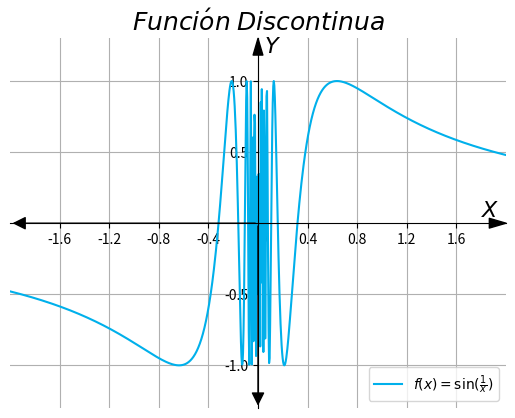

The script that saved this image:
#/usr/bin/env python3
# -*- coding: utf-8 -*-
 
from pylab import *
import numpy as np
import matplotlib.pyplot as plt
import matplotlib
from matplotlib.ticker import MaxNLocator
matplotlib.colors.ColorConverter.colors['mc1'] = (0.,0.69,0.92)
matplotlib.colors.ColorConverter.colors['mc2'] = (0.83,0.93,0.99)
def seq(start, stop, step=1):
    n = int(round((stop - start)/float(step)))
    if n > 1:
        return([start + step*i for i in range(n+1)])
    else:
        return([]) 
 
f = lambda x: np.sin(1/x)
 
 
fig, ax = plt.subplots()
x = np.linspace(-2.0, 2.2, 1000)
pos = np.where(np.abs(np.diff(f(x))) >= 10.0)[0]
x = np.insert(x, pos, np.nan)
a =seq(-2, 2.5, 0.2)
ax.axis([a[0], a[-1], -2.5, 2.5])
ax.spines['left'].set_position('center')
ax.spines['right'].set_color('none')
ax.spines['bottom'].set_position('center')
ax.spines['top'].set_color('none')
ax.spines['left']
ax.spines['bottom']
ax.xaxis.set_ticks_position('bottom')
ax.yaxis.set_ticks_position('left')
ticks = []
for i in np.arange(-2, 2, 0.5):
    ticks.append(i)
ticks.remove(0)
ax.set_xticks(ticks)
ax.set_yticks(ticks)
###################################
al = 7 # arrow length in points
arrowprops=dict(clip_on=False, # plotting outside axes on purpose
     frac=1., # make end arrowhead the whole size of arrow
     headwidth=al, # in points
     facecolor='k')
kwargs = dict(  
                  xycoords='axes fraction',
                  textcoords='offset points',
                  arrowprops= arrowprops,
               )
  
ax.annotate("",(1,0.5),xytext=(-al,0), **kwargs) # bottom spine arrow
ax.annotate("",(0.5,1),xytext=(0,-al), **kwargs) # left spin arrow
##======================= left arrow axis
ax.annotate("",
            xy=(-2.0021, 0), xycoords='data',
            xytext=(0, 0), textcoords='data',size=20,
            va="center", ha="center",
            arrowprops=dict(arrowstyle="-|>",
                            connectionstyle="arc3",fc="black"), 
                                        )  
                                        ###========================
ax.annotate("",
            xy=(0, -1.3033854), xycoords='data',
            xytext=(0, 0), textcoords='data',size=20,
            va="center", ha="center",
            arrowprops=dict(arrowstyle="-|>",
                            connectionstyle="arc3",fc="black"), 
                                        )                                                                      
#======================================
#-- Decorate the spins
#arrow_length = 20 # In points

# X-axis arrow

####################################
ax.plot(x, f(x), color='mc1', linestyle='-', lw=1.5)
ax.legend([r'$f(x)=\sin(\frac{1}{x})$'], loc='lower right')
ax.annotate(r'$X$', xy=(1.8, 0.05), size=16, color='black')
ax.annotate(r'$Y$', xy=(0.05, 1.2), size=16, color='black')
ax.set_title(r'$Funci\'on\; Discontinua$', fontsize=18)
plt.gca().xaxis.set_major_locator(MaxNLocator(prune='both'))

ax.grid('on')
xlim(-2,2)
ylim(-1.3,1.3)
plt.show()
